Image classification data set "Machine_Learning" (imurbi/Machine_Learning on GitHub). Class labels (2): helipad, no helipad.

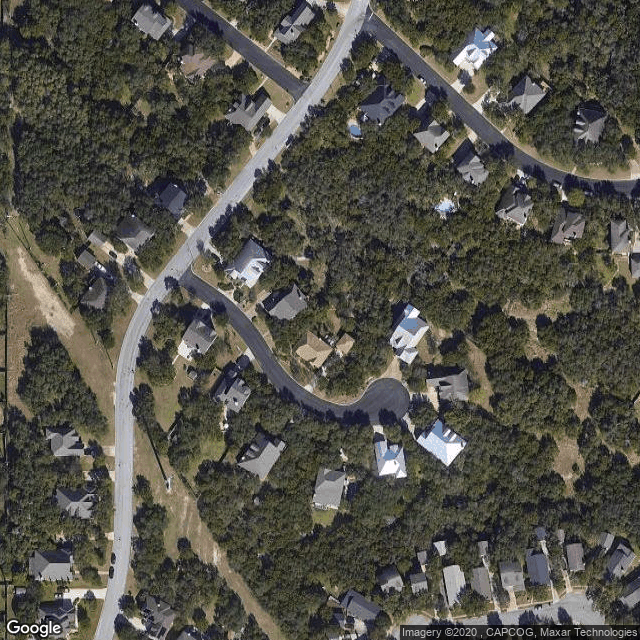
Label: no helipad

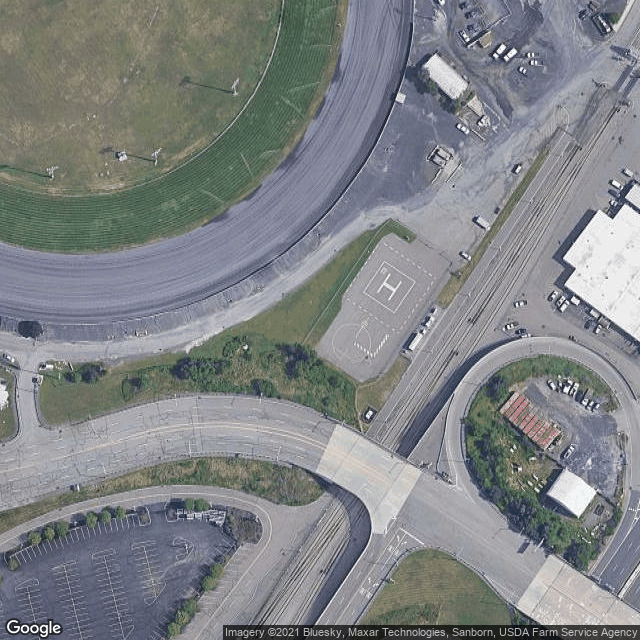
Label: helipad

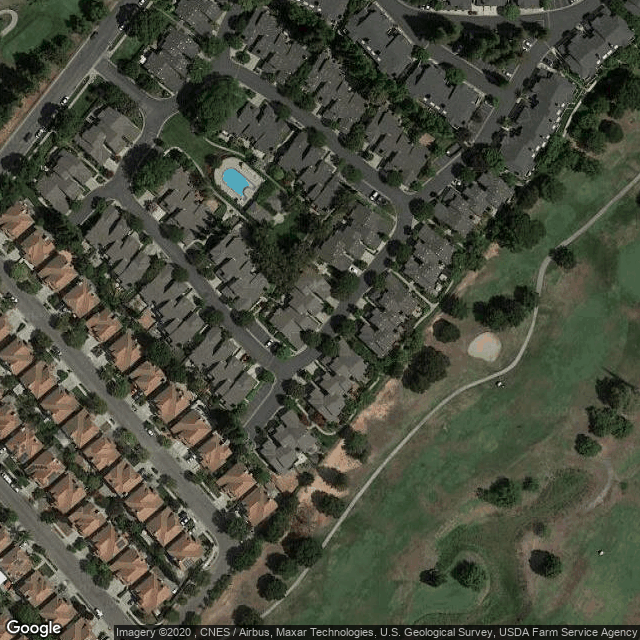
Label: no helipad

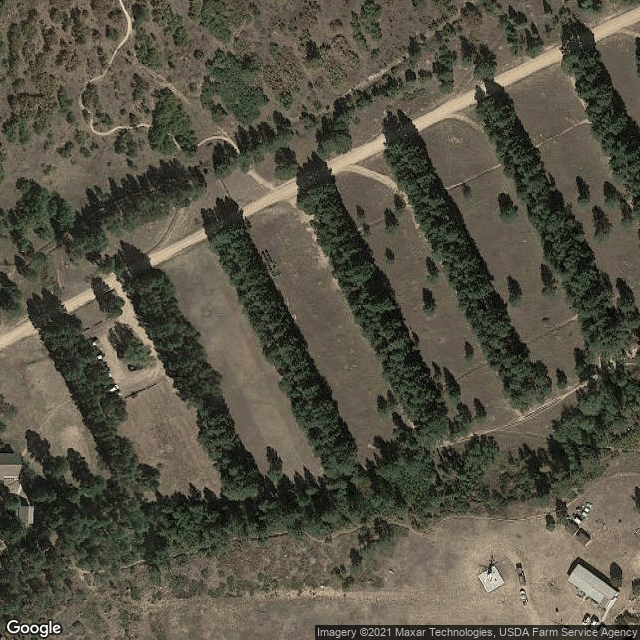
Label: helipad

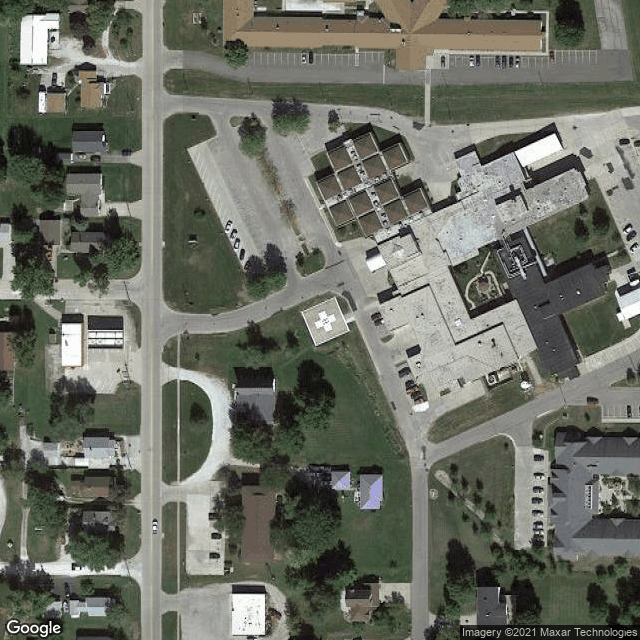
Label: helipad

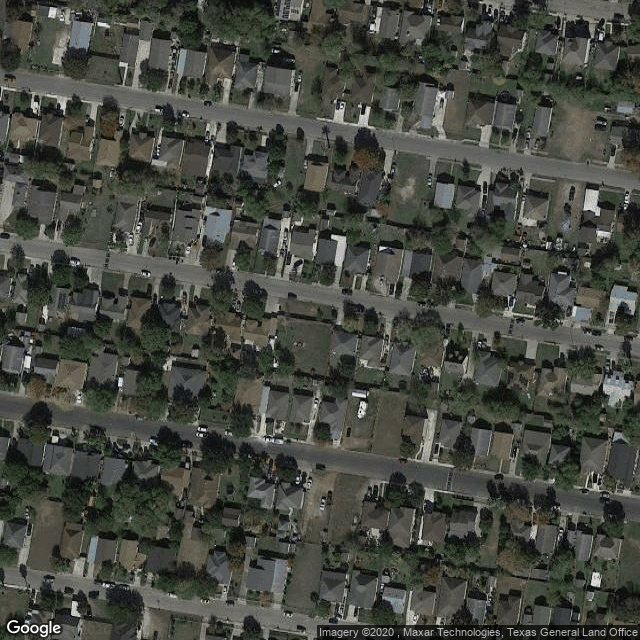
Label: no helipad
